Image classification data set "data" (arata-toya/pai-final-patrol on GitHub). Class labels (3): crack, normal, stain.

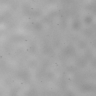
Label: normal

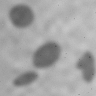
Label: stain

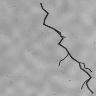
Label: crack

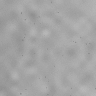
Label: normal

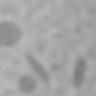
Label: stain

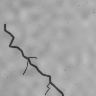
Label: crack
